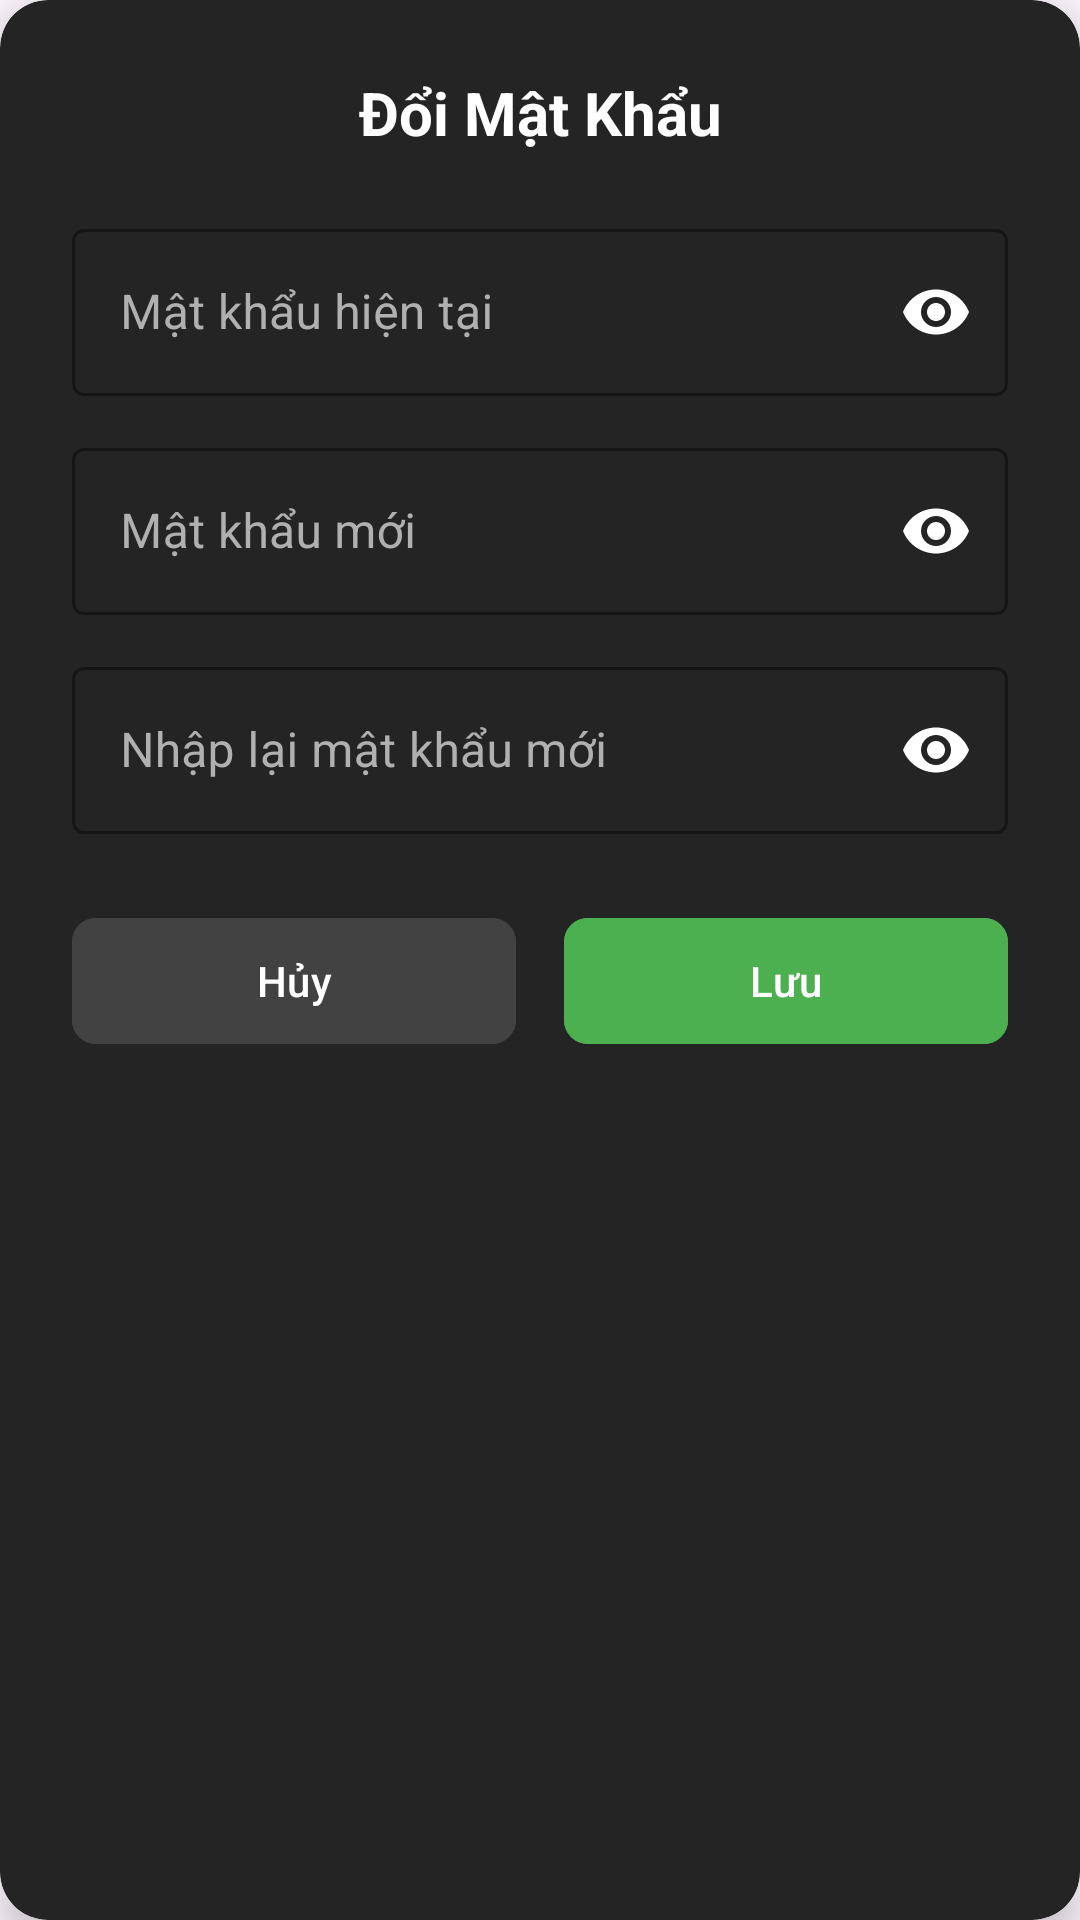

This screen was rendered from an Android layout file. Write that file and the resources it references.
<!-- AndroidManifest.xml: application theme Theme.DUAN1 -->
<!-- res/layout/dialog_change_password.xml -->
<?xml version="1.0" encoding="utf-8"?>
<androidx.cardview.widget.CardView xmlns:android="http://schemas.android.com/apk/res/android"
    xmlns:app="http://schemas.android.com/apk/res-auto"
    android:layout_width="match_parent"
    android:layout_height="wrap_content"
    android:layout_margin="24dp"
    app:cardBackgroundColor="#242424"
    app:cardCornerRadius="16dp"
    app:cardElevation="8dp">

    <LinearLayout
        android:layout_width="match_parent"
        android:layout_height="wrap_content"
        android:orientation="vertical"
        android:padding="24dp">

        <TextView
            android:layout_width="match_parent"
            android:layout_height="wrap_content"
            android:layout_marginBottom="20dp"
            android:gravity="center"
            android:text="Đổi Mật Khẩu"
            android:textColor="@android:color/white"
            android:textSize="20sp"
            android:textStyle="bold" />

        <com.google.android.material.textfield.TextInputLayout
            style="@style/Widget.MaterialComponents.TextInputLayout.OutlinedBox"
            android:layout_width="match_parent"
            android:layout_height="wrap_content"
            android:layout_marginBottom="12dp"
            android:textColorHint="#B0B0B0"
            app:boxStrokeColor="@color/pitch_green"
            app:boxStrokeErrorColor="@color/red_button"
            app:hintTextColor="@color/pitch_green"
            app:passwordToggleEnabled="true"
            app:passwordToggleTint="@color/white">

            <com.google.android.material.textfield.TextInputEditText
                android:id="@+id/et_old_pass"
                android:layout_width="match_parent"
                android:layout_height="wrap_content"
                android:hint="Mật khẩu hiện tại"
                android:inputType="textPassword"
                android:textColor="@color/white" />
        </com.google.android.material.textfield.TextInputLayout>

        <com.google.android.material.textfield.TextInputLayout
            style="@style/Widget.MaterialComponents.TextInputLayout.OutlinedBox"
            android:layout_width="match_parent"
            android:layout_height="wrap_content"
            android:layout_marginBottom="12dp"
            android:textColorHint="#B0B0B0"
            app:boxStrokeColor="@color/pitch_green"
            app:hintTextColor="@color/pitch_green"
            app:passwordToggleEnabled="true"
            app:passwordToggleTint="@color/white">

            <com.google.android.material.textfield.TextInputEditText
                android:id="@+id/et_new_pass"
                android:layout_width="match_parent"
                android:layout_height="wrap_content"
                android:hint="Mật khẩu mới"
                android:inputType="textPassword"
                android:textColor="@color/white" />
        </com.google.android.material.textfield.TextInputLayout>

        <com.google.android.material.textfield.TextInputLayout
            style="@style/Widget.MaterialComponents.TextInputLayout.OutlinedBox"
            android:layout_width="match_parent"
            android:layout_height="wrap_content"
            android:layout_marginBottom="24dp"
            android:textColorHint="#B0B0B0"
            app:boxStrokeColor="@color/pitch_green"
            app:hintTextColor="@color/pitch_green"
            app:passwordToggleEnabled="true"
            app:passwordToggleTint="@color/white">

            <com.google.android.material.textfield.TextInputEditText
                android:id="@+id/et_confirm_new_pass"
                android:layout_width="match_parent"
                android:layout_height="wrap_content"
                android:hint="Nhập lại mật khẩu mới"
                android:inputType="textPassword"
                android:textColor="@color/white" />
        </com.google.android.material.textfield.TextInputLayout>

        <LinearLayout
            android:layout_width="match_parent"
            android:layout_height="wrap_content"
            android:orientation="horizontal"
            android:weightSum="2">

            <com.google.android.material.button.MaterialButton
                android:id="@+id/btn_cancel_change_pass"
                android:layout_width="0dp"
                android:layout_height="50dp"
                android:layout_marginEnd="8dp"
                android:layout_weight="1"
                android:backgroundTint="#424242"
                android:text="Hủy"
                android:textAllCaps="false"
                android:textColor="@android:color/white"
                app:cornerRadius="8dp" />

            <com.google.android.material.button.MaterialButton
                android:id="@+id/btn_save_change_pass"
                android:layout_width="0dp"
                android:layout_height="50dp"
                android:layout_marginStart="8dp"
                android:layout_weight="1"
                android:backgroundTint="@color/pitch_green"
                android:text="Lưu"
                android:textAllCaps="false"
                android:textColor="@android:color/white"
                app:cornerRadius="8dp" />
        </LinearLayout>
    </LinearLayout>
</androidx.cardview.widget.CardView>
<!-- resources referenced by this layout -->
<resources>
  <color name="pitch_green">#4CAF50</color>
  <color name="red_button">#D32F2F</color>
  <color name="white">#FFFFFFFF</color>
  <style name="Theme.DUAN1" parent="Base.Theme.DUAN1" />
  <style name="Base.Theme.DUAN1" parent="Theme.Material3.DayNight.NoActionBar">
          <item name="android:statusBarColor">@color/black</item>
  
          <item name="android:windowLightStatusBar">false</item>
  
          <item name="colorPrimary">@color/pitch_green</item>
          <item name="colorOnPrimary">@color/white</item>
      </style>
  <color name="black">#FF000000</color>
</resources>
